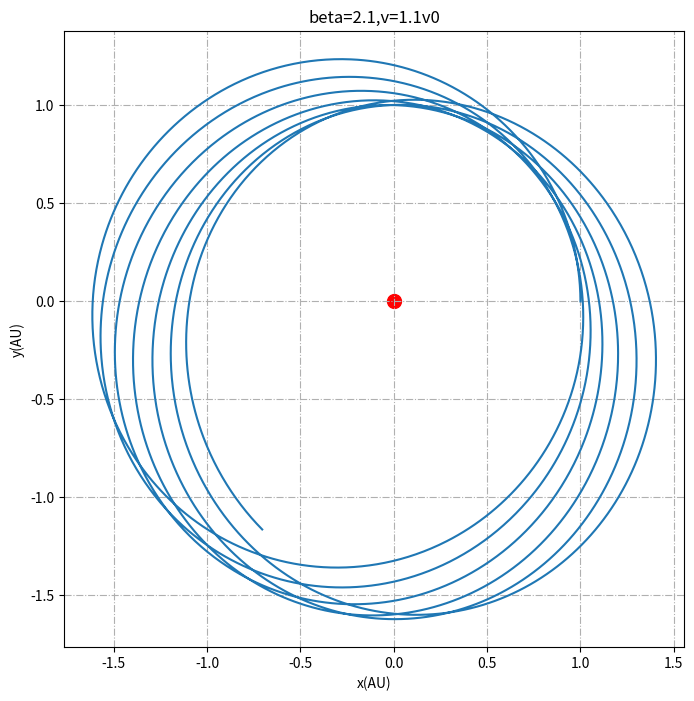

Python code for this plot:
import matplotlib.pyplot as plt
import math


def trac(vyy):
	x = [1]
	y = [0]
	vx = [0]
	vy = [vyy]
	t = [0]
	dt = 0.002

	while t[-1] <= 10:
		r2 = (x[-1]) ** 2 + (y[-1]) ** 2
		r = math.sqrt(r2)
		ox = -4 * math.pi * math.pi * x[-1] / (r ** 3.1)
		oy = -4 * math.pi * math.pi * y[-1] / (r ** 3.1)
		vx.append(vx[-1] + ox * dt)
		vy.append(vy[-1] + oy * dt)
		x.append(x[-1] + vx[-1] * dt)
		y.append(y[-1] + vy[-1] * dt)
		t.append(t[-1] + dt)

	return x, y


fig = plt.figure(figsize=[8, 8])

x1 = trac(2.2 * math.pi)[0]
y1 = trac(2.2 * math.pi)[1]
plt.plot(x1, y1)
plt.scatter([0], [0], s=100, color='red')
plt.xlabel('x(AU)')
plt.ylabel('y(AU)')
plt.title('beta=2.1,v=1.1v0')
plt.grid(True,linestyle = "-.")

plt.show()


